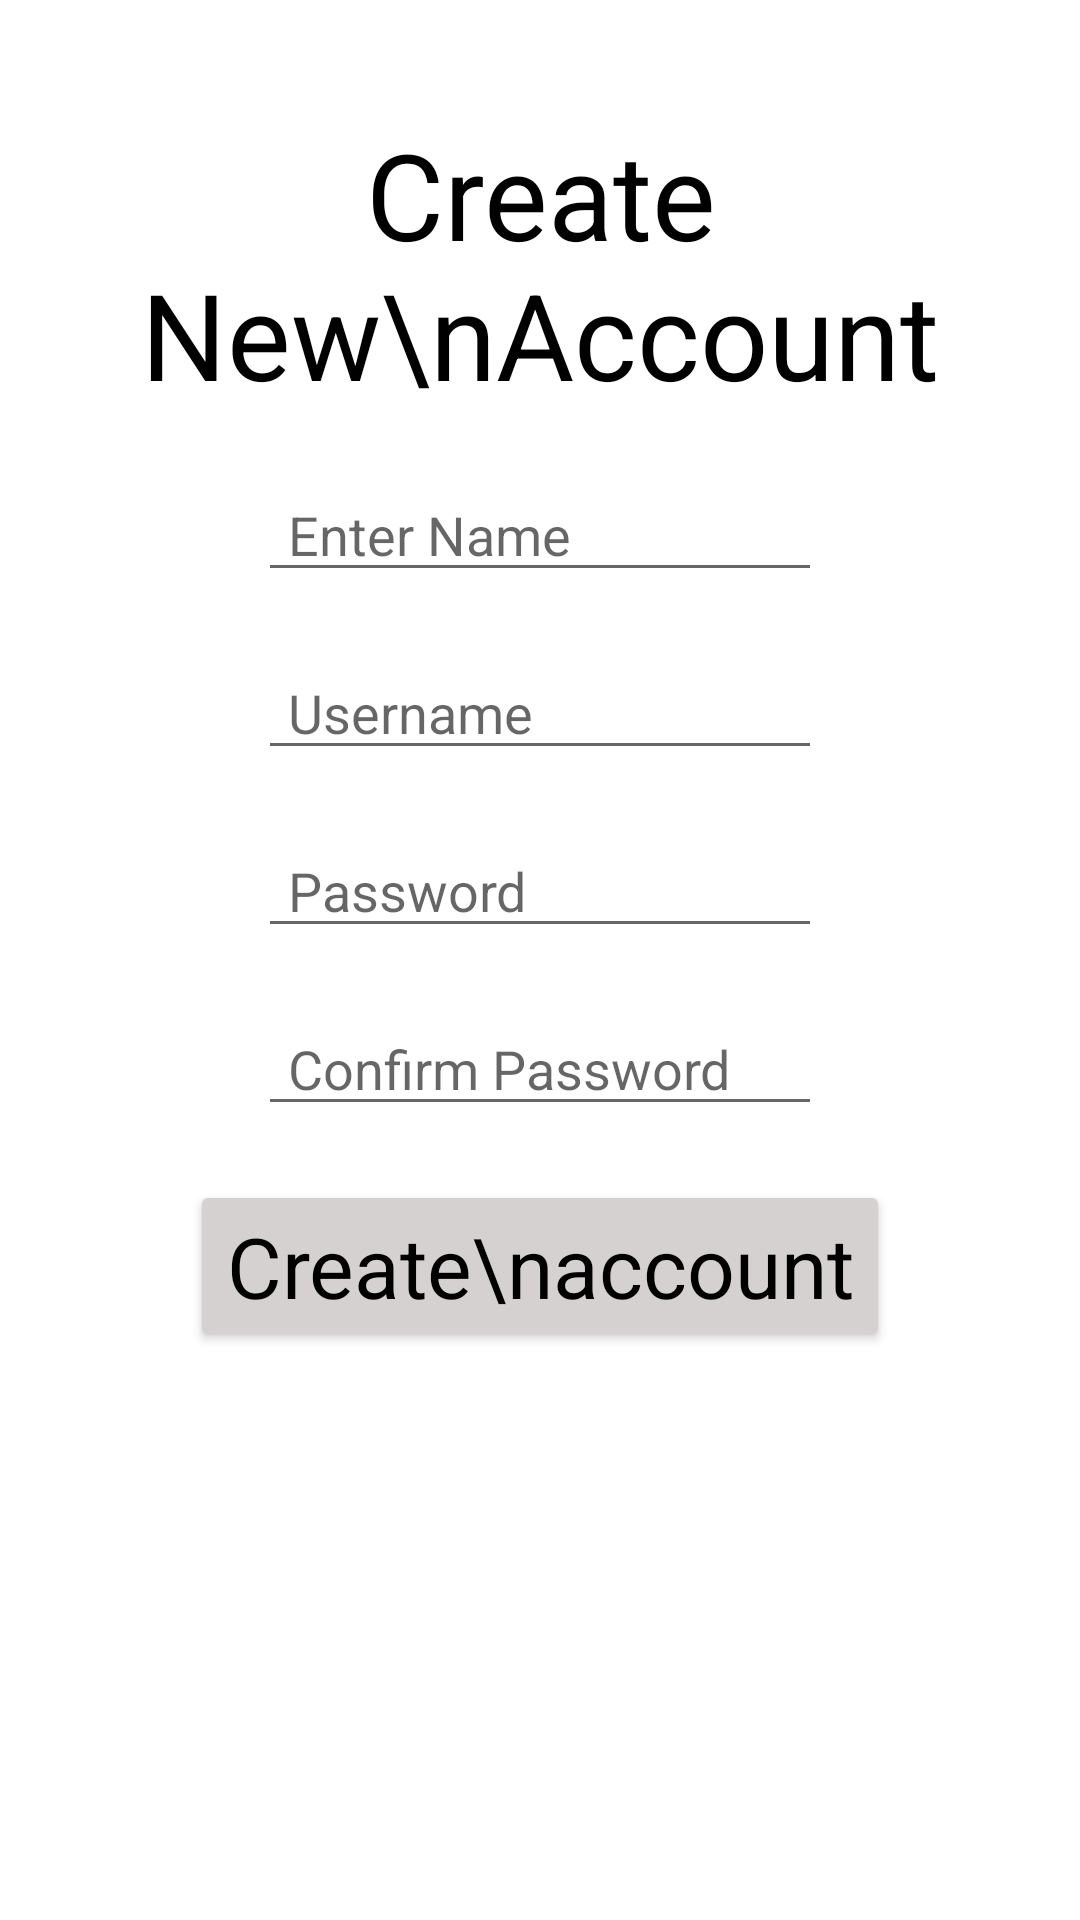

Layout XML and referenced resources for this Android screen:
<!-- AndroidManifest.xml: application theme Theme.Expence_Tracker_Login_Page -->
<!-- res/layout/activity_create_account.xml -->
<?xml version="1.0" encoding="utf-8"?>
<androidx.appcompat.widget.LinearLayoutCompat xmlns:android="http://schemas.android.com/apk/res/android"
    xmlns:app="http://schemas.android.com/apk/res-auto"
    xmlns:tools="http://schemas.android.com/tools"
    android:layout_width="match_parent"
    android:layout_height="match_parent"
    android:orientation="vertical"
    tools:context=".MainActivity">

    <TextView
        android:id="@+id/login"
        android:layout_width="wrap_content"
        android:layout_height="wrap_content"
        android:layout_gravity="center_horizontal"
        android:layout_marginTop="38dp"
        android:text="Create New\nAccount"
        android:textAppearance="@style/login_1"
        android:gravity="center"

        />



    <EditText
        android:id="@+id/name"
        android:layout_width="188dp"
        android:inputType="text"
        android:layout_height="wrap_content"
        android:hint="Enter Name"
        android:layout_gravity="center_horizontal"
        android:layout_marginTop="18dp"
        android:paddingLeft="10dp"

        />

        <EditText
            android:id="@+id/username"
            android:layout_width="188dp"
            android:inputType="text"
            android:layout_height="wrap_content"
            android:hint="Username"
            android:layout_gravity="center_horizontal"
            android:layout_marginTop="18dp"
            android:paddingLeft="10dp"

            />


        <EditText
            android:id="@+id/password"
            android:layout_width="188dp"
            android:inputType="textPassword"
            android:layout_height="wrap_content"
            android:hint="Password"
            android:layout_gravity="center_horizontal"
            android:layout_marginTop="18dp"
            android:paddingLeft="10dp"

            />

    <EditText
        android:id="@+id/confirm_password"
        android:layout_width="188dp"
        android:inputType="textPassword"
        android:layout_height="wrap_content"
        android:hint="Confirm Password"
        android:layout_gravity="center_horizontal"
        android:layout_marginTop="18dp"
        android:paddingLeft="10dp"

        />




    <Button
        android:id="@+id/createaccount"
        android:layout_width="wrap_content"
        android:layout_height="wrap_content"
        android:textColor="@color/black"
        android:text="Create\naccount"
        android:backgroundTint="#D6D1D1"
        android:textAppearance="@style/loginb"
        android:layout_gravity="center_horizontal"
        android:layout_marginTop="18dp"

        />

</androidx.appcompat.widget.LinearLayoutCompat>
<!-- resources referenced by this layout -->
<resources>
  <style name="login_1">
          <item name="android:textSize">40sp</item>
          <item name="android:textColor">#000000</item>
      </style>
  <style name="loginb">
          <item name="android:textSize">28sp</item>
          <item name="android:textColor">#000000</item>
      </style>
  <style name="Theme.Expence_Tracker_Login_Page" parent="Theme.MaterialComponents.DayNight.DarkActionBar">
          
          <item name="colorPrimary">@color/purple_500</item>
          <item name="colorPrimaryVariant">@color/purple_700</item>
          <item name="colorOnPrimary">@color/white</item>
          
          <item name="colorSecondary">@color/teal_200</item>
          <item name="colorSecondaryVariant">@color/teal_700</item>
          <item name="colorOnSecondary">@color/black</item>
          
          <item name="android:statusBarColor">?attr/colorPrimaryVariant</item>
          
      </style>
  <!-- not gathered from this repository: default colours our renderer supplied (Android Studio template values) -->
  <color name="purple_500">#FF6200EE</color>
  <color name="purple_700">#FF3700B3</color>
  <color name="teal_200">#FF03DAC5</color>
  <color name="teal_700">#FF018786</color>
  <color name="black">#FF000000</color>
  <color name="white">#FFFFFFFF</color>
</resources>
